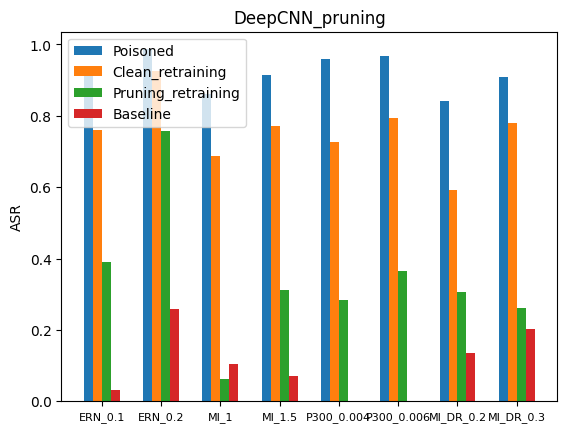

Generate this figure with matplotlib:
import matplotlib.pyplot as plt
import numpy as np

# 这两行代码解决 plt 中文显示的问题
plt.rcParams['font.sans-serif'] = ['SimHei']
plt.rcParams['axes.unicode_minus'] = False

# 输入统计数据
data = ('ERN_0.1', 'ERN_0.2', 'MI_1', 'MI_1.5', 'P300_0.004','P300_0.006','MI_DR_0.2','MI_DR_0.3')
poisoned = [0.9113,
0.9863,
0.8615,
0.9131,
0.9605,
0.9670,
0.8406,
0.9084










]
clean_retraining=[0.7598,
0.9255,
0.6885,
0.7727,
0.7269,
0.7927,
0.5932,
0.7789











]
pruning_retraining = [0.3905,
0.7581,
0.0637,
0.3112,
0.2847,
0.3660,
0.3066,
0.2614









]
baselinie=[0.0317,
0.2596 ,
0.1041 ,
0.0709,
0.0009,
0.0021,
0.1344,
0.2014










 ]


bar_width = 0.5  # 条形宽度
index_poisoned = np.arange(len(data))*3.3  # 男生条形图的横坐标
index_clean_retraining = index_poisoned + bar_width  # 女生条形图的横坐标
index_pruning_retraining = index_poisoned + 2*bar_width  # 女生条形图的横坐标
index_pruning_gaussian_retraining = index_poisoned + 3*bar_width  # 女生条形图的横坐标

# 使用两次 bar 函数画出两组条形图
plt.bar(index_poisoned, height=poisoned, width=bar_width,  label='Poisoned')#color='r',
plt.bar(index_clean_retraining, height=clean_retraining, width=bar_width,  label='Clean_retraining')#color='g',
plt.bar(index_pruning_retraining, height=pruning_retraining, width=bar_width, label='Pruning_retraining')# color='b',Pruning_retraining
plt.bar(index_pruning_gaussian_retraining, height=baselinie, width=bar_width, label='Baseline')#color='y',

#plt.xlim([-0.5, 15.0])
plt.legend()  # 显示图例
plt.xticks(index_poisoned+ bar_width*1.5,data,fontsize=8)  # 让横坐标轴刻度显示 waters 里的饮用水， index_male + bar_width/2 为横坐标轴刻度的位置
plt.ylabel('ASR')  # 纵坐标轴标题
plt.title('DeepCNN_pruning')  # 图形标题

plt.show()